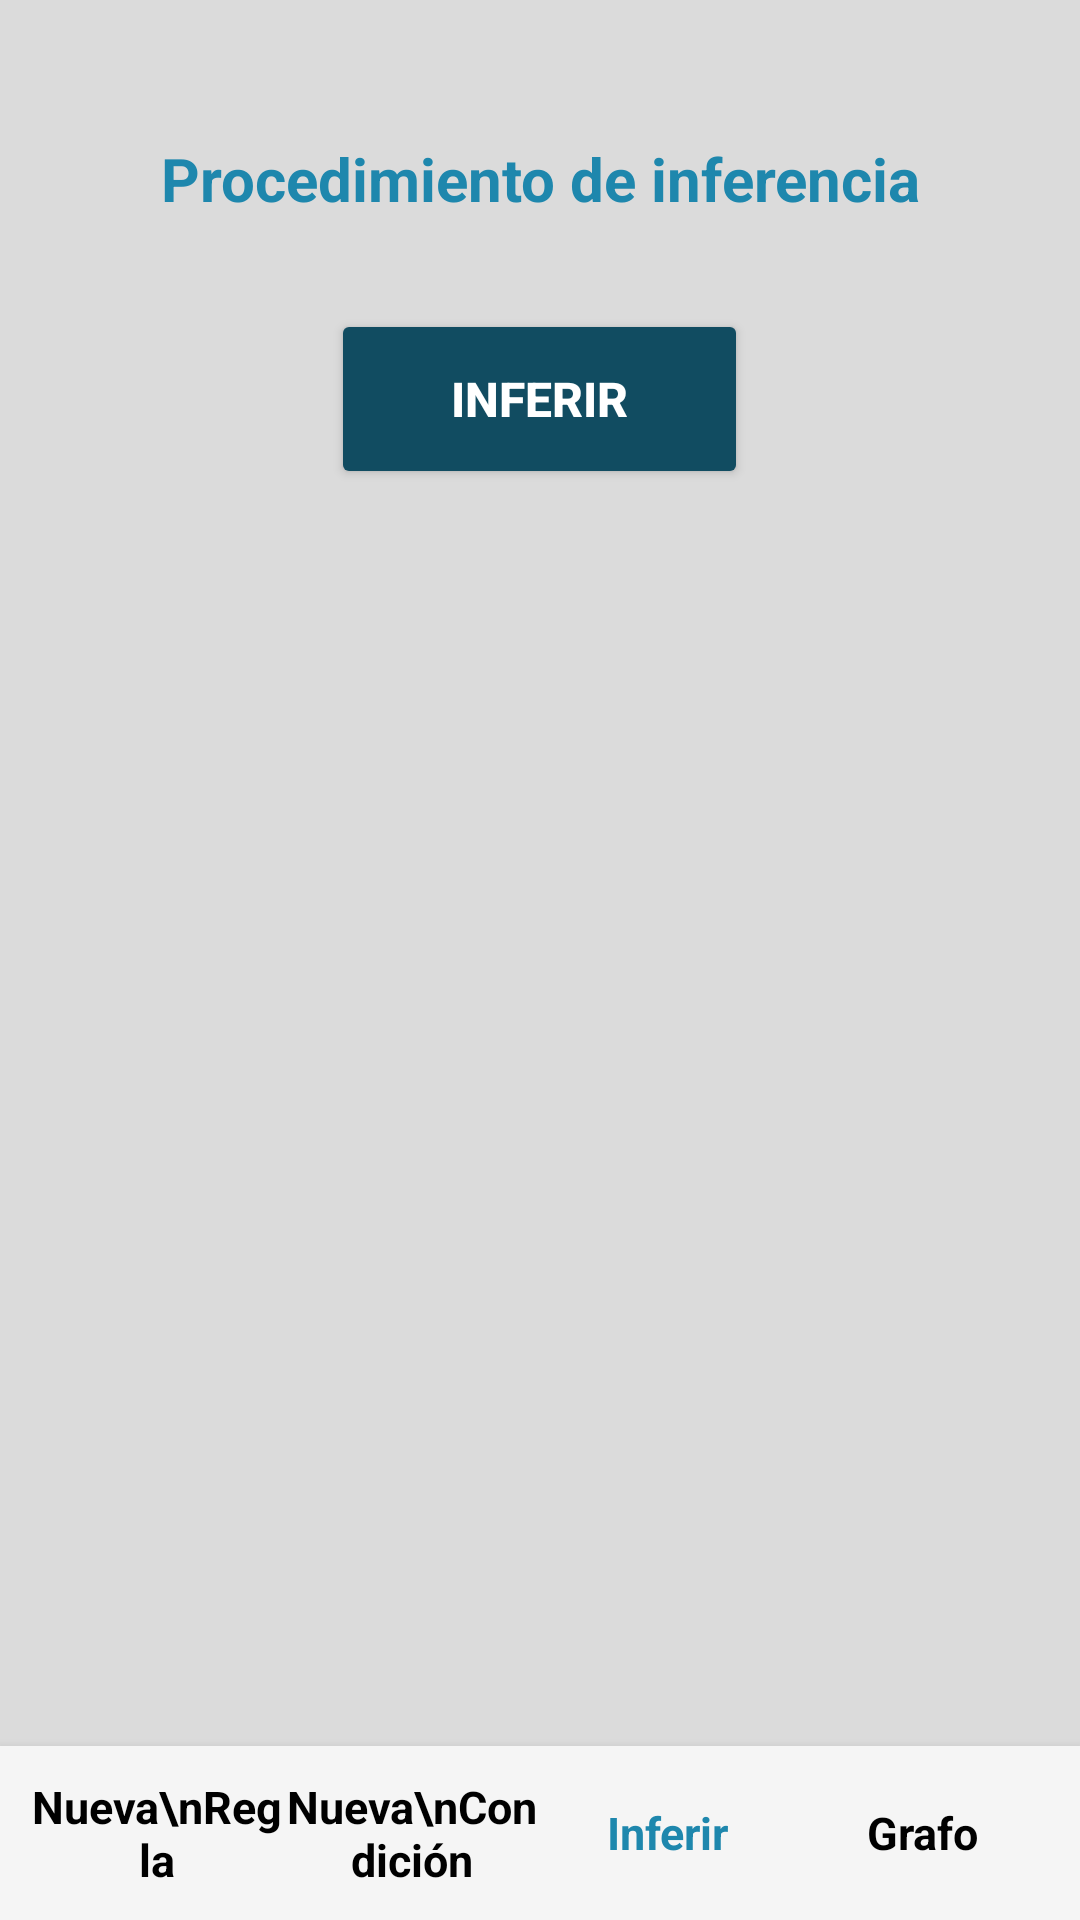

Here is an Android app screen rendered from its layout file. Give the layout XML and the strings, colors and styles it references.
<!-- AndroidManifest.xml: application theme Theme.MotorInferencia -->
<!-- res/layout/activity_resultados.xml -->
<?xml version="1.0" encoding="utf-8"?>
<androidx.constraintlayout.widget.ConstraintLayout
    xmlns:android="http://schemas.android.com/apk/res/android"
    xmlns:app="http://schemas.android.com/apk/res-auto"
    xmlns:tools="http://schemas.android.com/tools"
    android:layout_width="match_parent"
    android:layout_height="match_parent"
    android:background="@color/grisclaro"
    tools:context=".Resultados">

    
    <FrameLayout
        android:id="@+id/framePrincipal"
        android:layout_width="match_parent"
        android:layout_height="match_parent"
        app:layout_constraintTop_toTopOf="parent"
        app:layout_constraintBottom_toBottomOf="parent"
        app:layout_constraintStart_toStartOf="parent"
        app:layout_constraintEnd_toEndOf="parent">

        
        <ScrollView
            android:id="@+id/scrollContenido"
            android:layout_width="match_parent"
            android:layout_height="match_parent"
            android:fillViewport="true"
            android:padding="16dp"
            android:paddingBottom="85dp">

            <LinearLayout
                android:layout_width="match_parent"
                android:layout_height="wrap_content"
                android:orientation="vertical">

                
                <TextView
                    android:id="@+id/textViewTitulo"
                    android:layout_width="match_parent"
                    android:layout_height="wrap_content"
                    android:text="Procedimiento de inferencia"
                    android:textAlignment="center"
                    android:textColor="@color/azul1"
                    android:textStyle="bold"
                    android:textSize="20sp"
                    android:layout_marginTop="30dp"
                    android:layout_marginBottom="25dp" />

                
                <Button
                    android:id="@+id/btn_inferir"
                    android:layout_width="wrap_content"
                    android:layout_height="60dp"
                    android:text="Inferir"
                    android:textColor="@color/blanco"
                    android:textSize="16sp"
                    android:textStyle="bold"
                    android:backgroundTint="@color/azul2"
                    android:layout_gravity="center_horizontal"
                    android:layout_marginTop="5dp"
                    android:layout_marginBottom="20dp"
                    android:paddingVertical="5dp"
                    android:paddingHorizontal="40dp" />

                <ListView
                    android:layout_width="match_parent"
                    android:layout_height="match_parent"
                    android:id="@+id/lista_procedimiento">
                </ListView>



            </LinearLayout>
        </ScrollView>

        
        <LinearLayout
            android:id="@+id/menuInferior"
            android:layout_width="match_parent"
            android:layout_height="wrap_content"
            android:orientation="horizontal"
            android:gravity="center"
            android:padding="10dp"
            android:layout_gravity="bottom"
            android:background="#F5F5F5"
            android:elevation="6dp"
            android:weightSum="4">

            <TextView
                android:id="@+id/menu1"
                android:layout_width="0dp"
                android:layout_height="wrap_content"
                android:layout_weight="1"
                android:text="Nueva\nRegla"
                android:textAlignment="center"
                android:textColor="@color/negro"
                android:textSize="15sp"
                android:textStyle="bold" />

            <TextView
                android:id="@+id/menu2"
                android:layout_width="0dp"
                android:layout_height="wrap_content"
                android:layout_weight="1"
                android:text="Nueva\nCondición"
                android:textAlignment="center"
                android:textColor="@color/negro"
                android:textSize="15sp"
                android:textStyle="bold" />

            <TextView
                android:id="@+id/menu3"
                android:layout_width="0dp"
                android:layout_height="wrap_content"
                android:layout_weight="1"
                android:text="Inferir"
                android:textAlignment="center"
                android:textColor="@color/azul1"
                android:textSize="15sp"
                android:textStyle="bold" />

            <TextView
                android:id="@+id/menu4"
                android:layout_width="0dp"
                android:layout_height="wrap_content"
                android:layout_weight="1"
                android:text="Grafo"
                android:textAlignment="center"
                android:textColor="@color/negro"
                android:textSize="15sp"
                android:textStyle="bold" />
        </LinearLayout>
    </FrameLayout>

</androidx.constraintlayout.widget.ConstraintLayout>
<!-- resources referenced by this layout -->
<resources>
  <color name="azul1">#1e87ad</color>
  <color name="azul2">#114C61</color>
  <color name="blanco">#FFFFFF</color>
  <color name="grisclaro">#dbdbdb</color>
  <color name="negro">#000000</color>
  <style name="Theme.MotorInferencia" parent="Base.Theme.MotorInferencia" />
  <style name="Base.Theme.MotorInferencia" parent="Theme.Material3.DayNight.NoActionBar">
          
          
      </style>
</resources>
